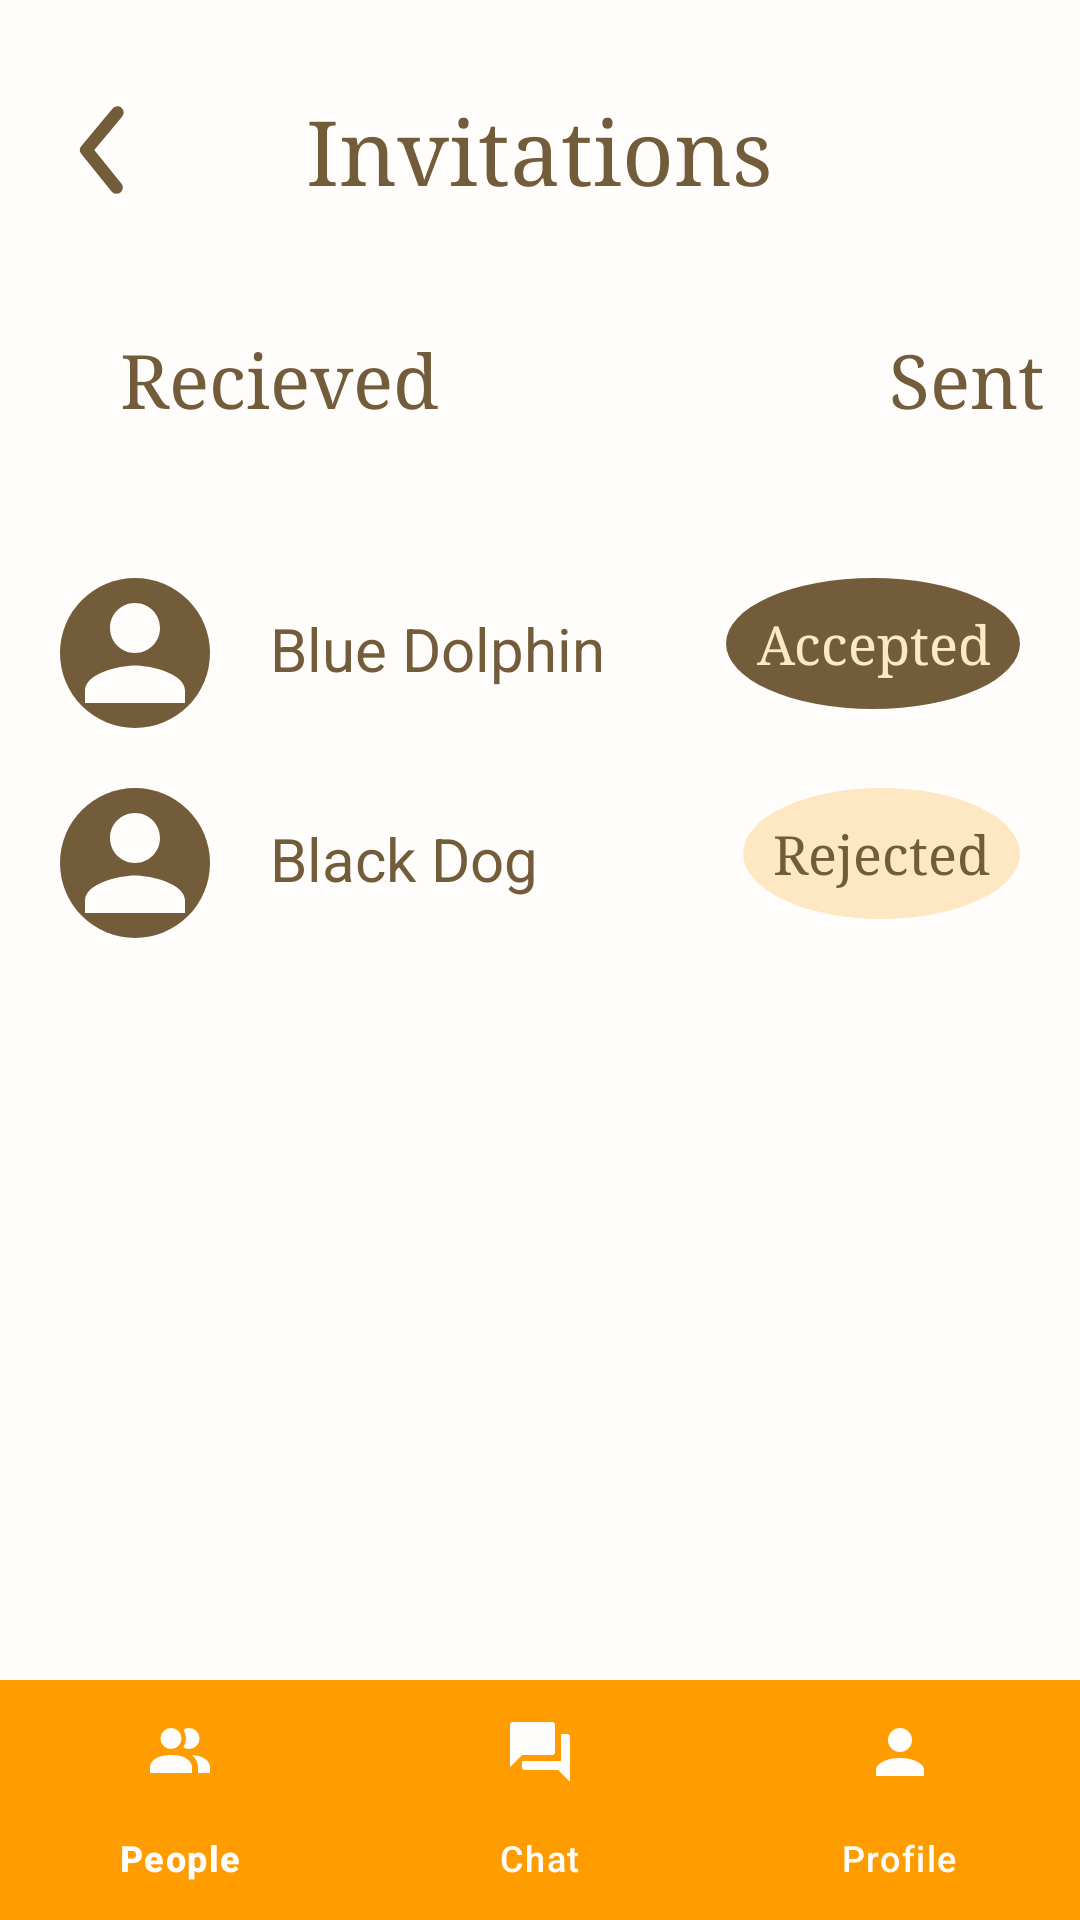

This screen was rendered from an Android layout file. Write that file and the resources it references.
<!-- AndroidManifest.xml: application theme Theme.CoworkingIllini -->
<!-- res/layout/invitations_sent.xml -->
<?xml version="1.0" encoding="utf-8"?>
<RelativeLayout xmlns:android="http://schemas.android.com/apk/res/android"
    android:layout_width="match_parent"
    android:layout_height="match_parent"
    xmlns:app="http://schemas.android.com/apk/res-auto"
    android:orientation="vertical"
    android:background="#FFFDFB">
    <RelativeLayout
        android:layout_width="match_parent"
        android:layout_height="80dp"
        android:id="@+id/requests_header"
        android:layout_margin="10dp">
        <ImageView
            android:layout_width="50dp"
            android:layout_height="50dp"
            android:src="@drawable/back_arrow_chat_header"
            android:id="@+id/chat_header_back_arrow"
            android:layout_centerVertical="true">
        </ImageView>
        <TextView
            android:layout_width="wrap_content"
            android:layout_height="wrap_content"
            android:fontFamily="serif"
            android:textSize="30dp"
            android:textColor="#725C39"
            android:text="Invitations"
            android:id="@+id/chat_header_profile_name"
            android:layout_centerVertical="true"
            android:layout_centerHorizontal="true"/>
    </RelativeLayout>
    <RelativeLayout
        android:layout_width="match_parent"
        android:layout_height="wrap_content"
        android:layout_below="@+id/requests_header"
        android:id = "@+id/requests_status_navigation"
        android:layout_margin="10dp">
        <TextView
            android:layout_width="wrap_content"
            android:layout_height="wrap_content"
            android:textColor="#725C39"
            android:fontFamily="serif"
            android:textSize="25dp"
            android:id="@+id/recieved"
            android:text="Recieved"
            android:layout_marginLeft="30dp"
            android:layout_marginRight="150dp">
        </TextView>
        <TextView
            android:layout_width="wrap_content"
            android:layout_height="wrap_content"
            android:textColor="#725C39"
            android:fontFamily="serif"
            android:textSize="25dp"
            android:id="@+id/sent"
            android:layout_toRightOf="@+id/recieved"
            android:text="Sent">
        </TextView>
    </RelativeLayout>
    <RelativeLayout
        android:layout_width="match_parent"
        android:layout_height="wrap_content"
        android:id="@+id/profiles_status"
        android:layout_below = "@+id/requests_status_navigation">
        <LinearLayout
            android:layout_width="match_parent"
            android:layout_height="wrap_content"
            android:orientation="vertical"
            android:layout_marginRight="10dp"
            android:layout_marginLeft="10dp"
            android:id="@+id/sent_layout"
            android:layout_marginTop="30dp">
            <RelativeLayout
                android:layout_width="match_parent"
                android:layout_height="wrap_content"
                android:layout_margin="10dp"
                android:id="@+id/profile_1">
                <ImageView
                    android:layout_width="50dp"
                    android:layout_height="50dp"
                    android:layout_marginRight="20dp"
                    android:src="@drawable/profile_icon_on_background"
                    android:id="@+id/profile_icon_1"/>
                <TextView
                    android:layout_width="wrap_content"
                    android:layout_height="wrap_content"
                    android:text="Blue Dolphin"
                    android:id="@+id/profile_name_1"
                    android:textSize="20dp"
                    android:textColor="#725C39"
                    android:fontFamily="sans-serif"
                    android:layout_marginTop="10dp"
                    android:layout_toRightOf="@id/profile_icon_1"/>
                <TextView
                    android:layout_width="wrap_content"
                    android:layout_height="wrap_content"
                    android:id="@+id/status_accepted"
                    android:background="@drawable/status_background_accepted"
                    android:fontFamily="serif"
                    android:text="Accepted"
                    android:textSize="18dp"
                    android:padding="10dp"
                    android:textColor="#FEE8C4"
                    android:layout_alignParentEnd="true"
                    android:gravity="center"/>
            </RelativeLayout>
            <RelativeLayout
                android:layout_width="match_parent"
                android:layout_height="wrap_content"
                android:layout_margin="10dp"
                android:id="@+id/profile_2">
                <ImageView
                    android:layout_width="50dp"
                    android:layout_height="50dp"
                    android:layout_marginRight="20dp"
                    android:src="@drawable/profile_icon_on_background"
                    android:id="@+id/profile_icon_2"/>
                <TextView
                    android:layout_width="wrap_content"
                    android:layout_height="wrap_content"
                    android:text="Black Dog"
                    android:id="@+id/profile_name_2"
                    android:textSize="20dp"
                    android:textColor="#725C39"
                    android:fontFamily="sans-serif"
                    android:layout_marginTop="10dp"
                    android:layout_toRightOf="@id/profile_icon_2"/>
                <TextView
                    android:layout_width="wrap_content"
                    android:layout_height="wrap_content"
                    android:id="@+id/status_rejected"
                    android:background="@drawable/status_background_rejected"
                    android:fontFamily="serif"
                    android:text="Rejected"
                    android:textSize="18dp"
                    android:padding="10dp"
                    android:textColor="#725C39"
                    android:layout_alignParentEnd="true"
                    android:gravity="center"/>
            </RelativeLayout>
        </LinearLayout>
    </RelativeLayout>
    <com.google.android.material.bottomnavigation.BottomNavigationView
        android:id="@+id/bottom_navigation"
        android:layout_width="match_parent"
        android:layout_height="wrap_content"
        android:layout_alignParentBottom="true"
        android:background="#FF9D00"
        app:itemIconTint="#FFFDFB"
        app:itemTextColor="#FFFDFB"
        app:menu="@menu/bottom_navigation_menu"/>
</RelativeLayout>
<!-- resources referenced by this layout -->
<resources>
  <!-- drawable back_arrow_chat_header (drawable) -->
  <vector xmlns:android="http://schemas.android.com/apk/res/android"
      android:width="800dp"
      android:height="800dp"
      android:viewportWidth="24"
      android:viewportHeight="24">
    <path
        android:pathData="M24,0l-0,24l-24,0l-0,-24z"
        android:strokeAlpha="0"
        android:fillColor="#725C39"
        android:fillAlpha="0"/>
    <path
        android:pathData="M13.83,19a1,1 0,0 1,-0.78 -0.37l-4.83,-6a1,1 0,0 1,0 -1.27l5,-6a1,1 0,0 1,1.54 1.28L10.29,12l4.32,5.36a1,1 0,0 1,-0.78 1.64z"
        android:fillColor="#725C39"/>
  </vector>
  <!-- drawable profile_icon_on_background (drawable) -->
  <?xml version="1.0" encoding="utf-8"?>
  <vector xmlns:android="http://schemas.android.com/apk/res/android"
      android:width="24dp"
      android:height="24dp"
      android:viewportWidth="24"
      android:viewportHeight="24">
      <path
          android:fillColor="#725C39"
          android:pathData="M12,12m-12,0a12,12 0,1 1,24 0a12,12 0,1 1,-24 0"/>
  
      <path
          android:fillColor="#FFFDFB"
          android:pathData="M12,12c2.21,0 4,-1.79 4,-4s-1.79,-4 -4,-4 -4,1.79 -4,4 1.79,4 4,4zM12,14c-2.67,0 -8,1.34 -8,4v2h16v-2c0,-2.66 -5.33,-4 -8,-4z"/>
  </vector>
  <!-- drawable status_background_accepted (drawable) -->
  <?xml version="1.0" encoding="utf-8"?>
  <shape xmlns:android="http://schemas.android.com/apk/res/android"
      android:shape="oval">
  
      <solid android:color="#725C39" />
  
      <size
          android:width="80dp"
          android:height="40dp" />
  </shape>
  <!-- drawable status_background_rejected (drawable) -->
  <?xml version="1.0" encoding="utf-8"?>
  <shape xmlns:android="http://schemas.android.com/apk/res/android"
      android:shape="oval">
  
      <solid android:color="#FEE8C4" />
  
      <size
          android:width="80dp"
          android:height="40dp" />
  </shape>
  <style name="Theme.CoworkingIllini" parent="Base.Theme.CoworkingIllini" />
  <style name="Base.Theme.CoworkingIllini" parent="Theme.Material3.DayNight.NoActionBar">
          
          <item name="android:windowBackground">#FFFDFB</item>
          <item name="android:colorBackground">#FFFDFB</item>
          <item name="colorOnBackground">#725C39</item>
          <item name="colorSurface">#FEE8C4</item>
          <item name="colorOnSurface">#725C39</item>
          <item name="colorOnSurfaceVariant">#B19669</item>
          <item name="colorPrimary">#FF9D00</item>
          <item name="colorPrimaryVariant">#E4782F</item>
          <item name="colorOnPrimary">#FFFFFF</item>
      </style>
</resources>
